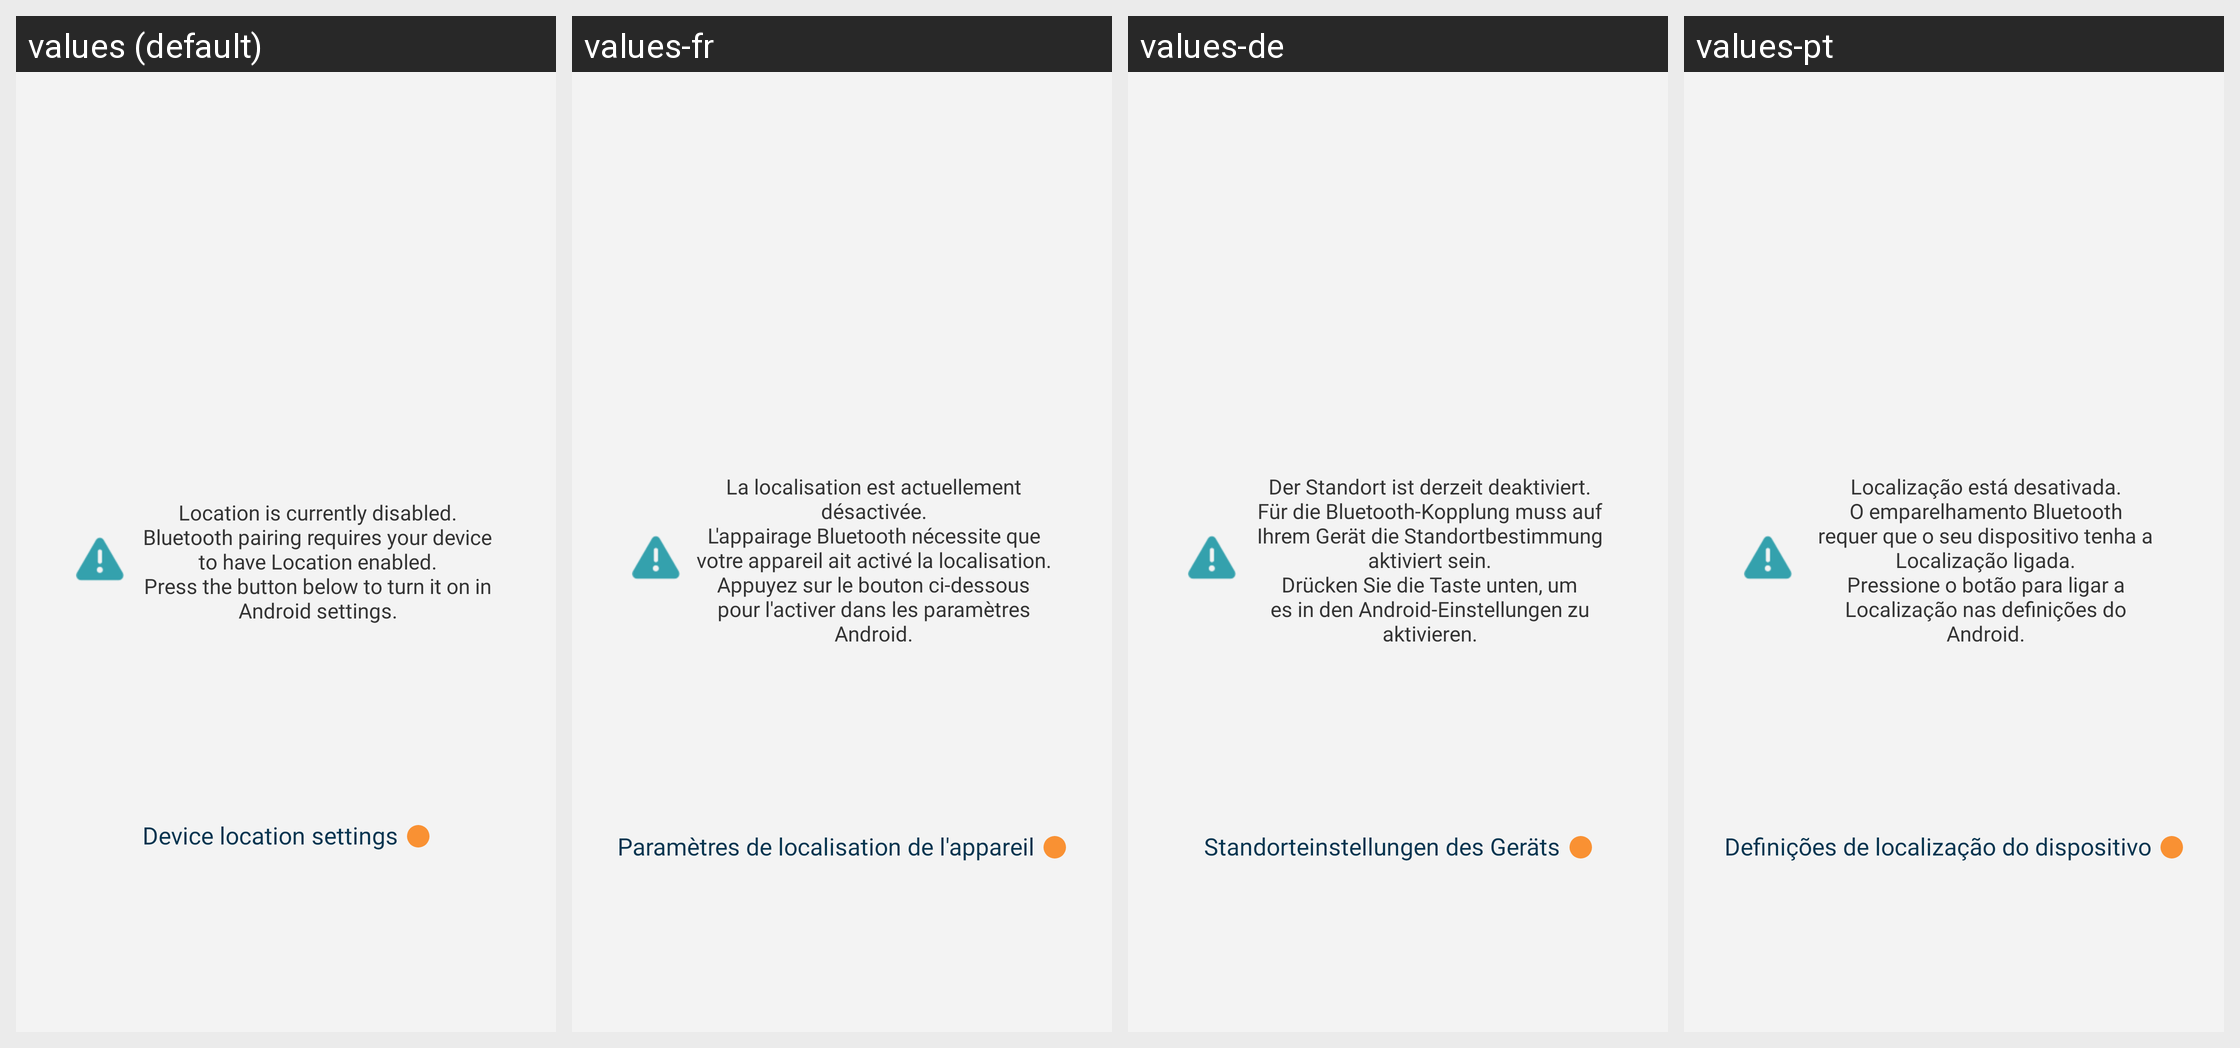

This grid shows one Android layout under several languages. Give, for every string resource on the screen, its name, the default text and each shown locale's text.
Android screen res/layout/fragment_location_disabled.xml rendered under 4 locales, left to right: values (default), values-fr, values-de, values-pt. Device: Nexus 5 (rendered at 1080×1920; each locale shown at half size, 540×960, under a caption strip naming it); theme Theme.Citizen.
Strings drawn on this screen, with the default value and each locale's value (text and hints the layout hard-codes, and strings that could not be matched under every locale, appear in the picture but are not listed):

fragment_location_disabled_text_view
  values: Location is currently disabled.
      Bluetooth pairing requires your device to have Location enabled.
      Press the button below to turn it on in Android settings.
  values-fr: La localisation est actuellement désactivée.
      L'appairage Bluetooth nécessite que votre appareil ait activé la localisation.
      Appuyez sur le bouton ci-dessous pour l'activer dans les paramètres Android.
  values-de: Der Standort ist derzeit deaktiviert.
      Für die Bluetooth-Kopplung muss auf Ihrem Gerät die Standortbestimmung aktiviert sein.
      Drücken Sie die Taste unten, um es in den Android-Einstellungen zu aktivieren.
  values-pt: Localização está desativada.
      O emparelhamento Bluetooth requer que o seu dispositivo tenha a Localização ligada.
      Pressione o botão para ligar a Localização nas definições do Android.

fragment_location_disabled_button_text
  values: Device location settings
  values-fr: Paramètres de localisation de l'appareil
  values-de: Standorteinstellungen des Geräts
  values-pt: Definições de localização do dispositivo
